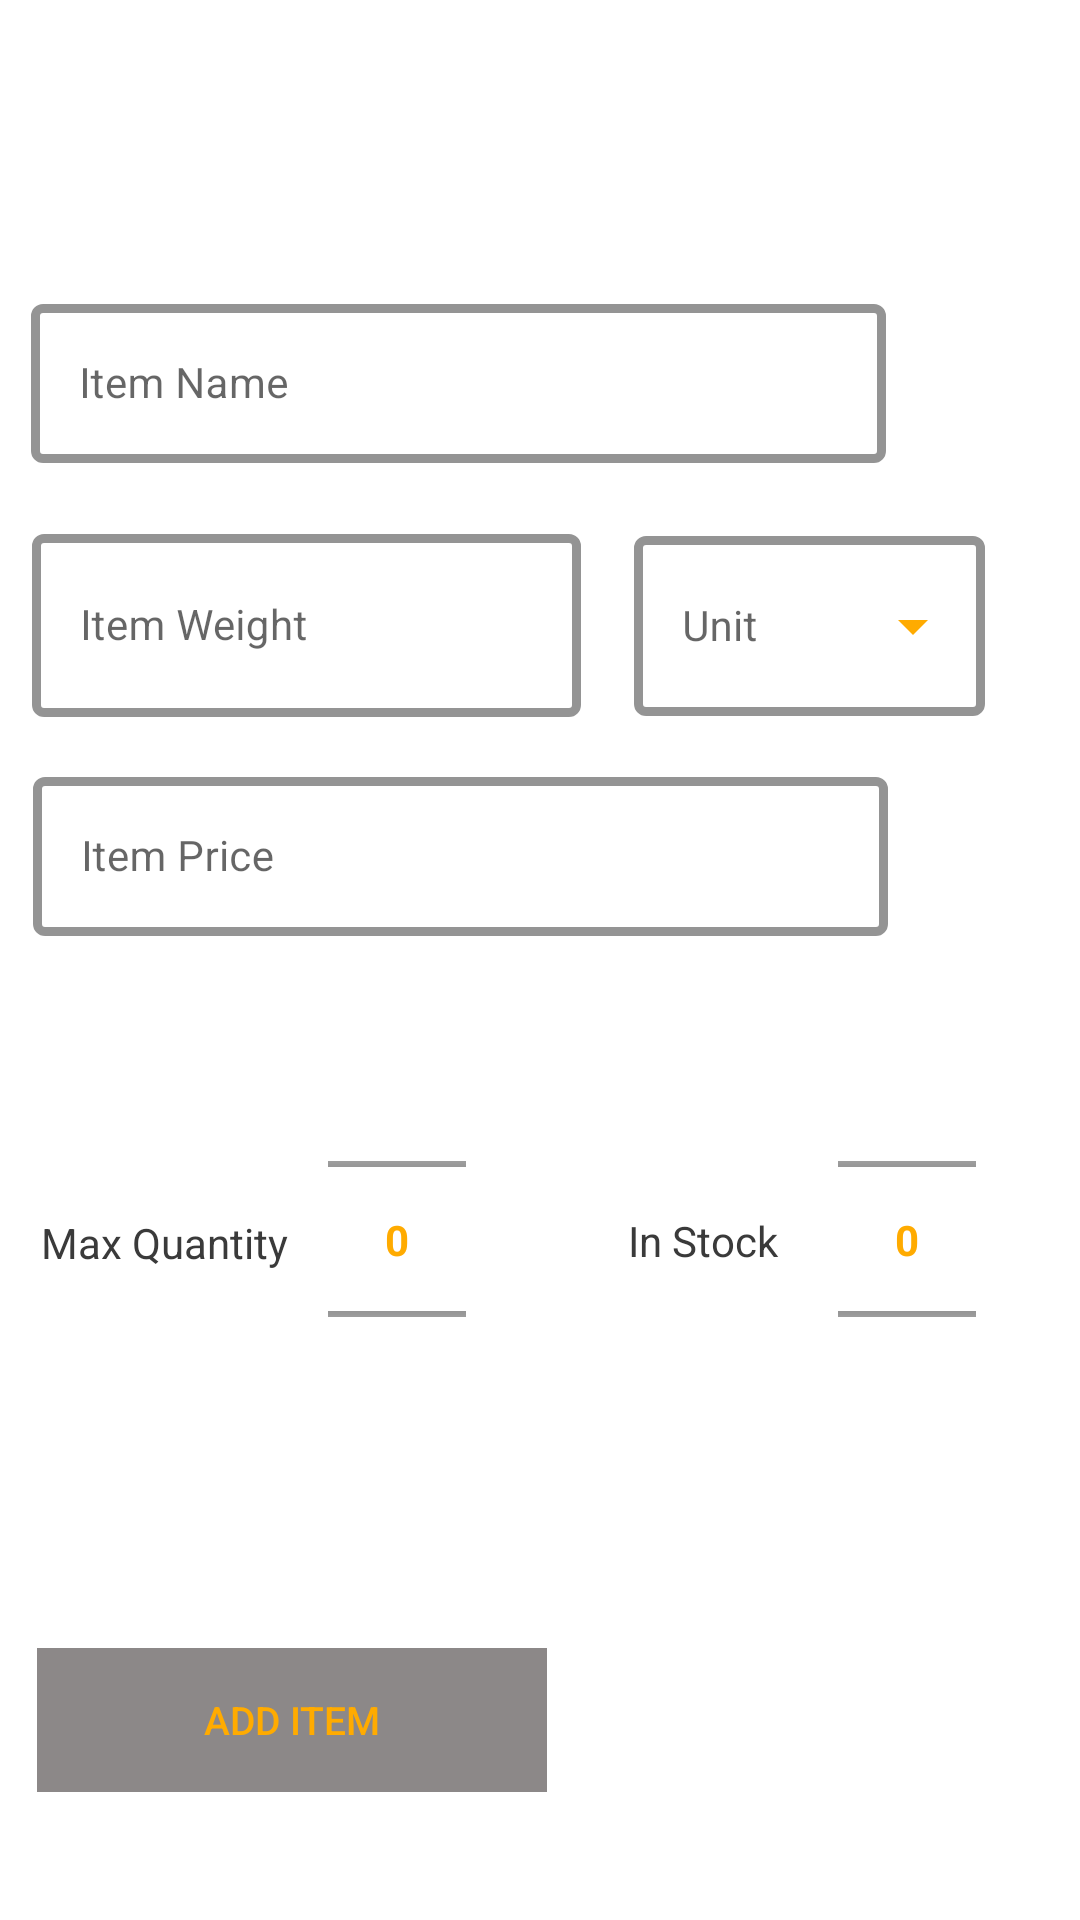

The Android layout XML behind this screen, and the referenced resources:
<!-- AndroidManifest.xml: application theme Theme.InventoryManager -->
<!-- res/layout/fragment_stock.xml -->
<?xml version="1.0" encoding="utf-8"?>
<layout xmlns:tools="http://schemas.android.com/tools"
    xmlns:android="http://schemas.android.com/apk/res/android"
    xmlns:app="http://schemas.android.com/apk/res-auto">


    <androidx.constraintlayout.widget.ConstraintLayout
        android:layout_width="match_parent"
        android:layout_height="match_parent"
        android:autofillHints="County"
        tools:context="org.wit.inventorymanager.ui.stock.StockFragment">

        <com.google.android.material.textfield.TextInputLayout
            style="@style/Widget.MaterialComponents.TextInputLayout.OutlinedBox"
            android:layout_width="285dp"
            android:layout_height="61dp"
            android:layout_marginEnd="1dp"
            android:layout_marginBottom="15dp"
            app:boxStrokeColor="@color/orange"
            app:boxStrokeWidth="3dp"
            app:endIconDrawable="@drawable/ic_baseline_close_24"
            app:endIconMode="clear_text"
            app:endIconTint="@color/orange"
            app:hintTextColor="@color/black"
            app:layout_constraintBottom_toBottomOf="parent"
            app:layout_constraintEnd_toEndOf="parent"
            app:layout_constraintHorizontal_bias="0.14"
            app:layout_constraintStart_toStartOf="parent"
            app:layout_constraintTop_toTopOf="parent"
            app:layout_constraintVertical_bias="0.17000002">

            <com.google.android.material.textfield.TextInputEditText
                android:id="@+id/stockName"
                android:layout_width="match_parent"
                android:layout_height="wrap_content"
                android:hint="@string/hint_stockName"
                android:textSize="14sp" />
        </com.google.android.material.textfield.TextInputLayout>

        <com.google.android.material.textfield.TextInputLayout
            style="@style/Widget.MaterialComponents.TextInputLayout.OutlinedBox"
            android:layout_width="183dp"
            android:layout_height="68dp"
            android:layout_marginEnd="1dp"
            android:layout_marginBottom="15dp"
            android:textSize="14sp"
            app:boxStrokeColor="@color/orange"
            app:boxStrokeWidth="3dp"
            app:endIconDrawable="@drawable/ic_baseline_close_24"
            app:endIconMode="clear_text"
            app:endIconTint="@color/orange"
            app:hintTextColor="@color/black"
            app:layout_constraintBottom_toBottomOf="parent"
            app:layout_constraintEnd_toEndOf="parent"
            app:layout_constraintHorizontal_bias="0.06"
            app:layout_constraintStart_toStartOf="parent"
            app:layout_constraintTop_toTopOf="parent"
            app:layout_constraintVertical_bias="0.31">

            <com.google.android.material.textfield.TextInputEditText
                android:id="@+id/editWeight"
                android:layout_width="match_parent"
                android:layout_height="61dp"
                android:inputType="numberDecimal"
                android:hint="@string/hint_stockWeight"
                android:textSize="14sp" />
        </com.google.android.material.textfield.TextInputLayout>

        <com.google.android.material.textfield.TextInputLayout
            style="@style/Widget.MaterialComponents.TextInputLayout.OutlinedBox"
            android:layout_width="285dp"
            android:layout_height="61dp"
            android:layout_marginEnd="1dp"
            android:layout_marginBottom="15dp"
            android:textSize="14sp"
            app:boxStrokeColor="@color/orange"
            app:boxStrokeWidth="3dp"
            app:endIconDrawable="@drawable/ic_baseline_close_24"
            app:endIconMode="clear_text"
            app:endIconTint="@color/orange"
            app:hintTextColor="@color/black"
            app:layout_constraintBottom_toBottomOf="parent"
            app:layout_constraintEnd_toEndOf="parent"
            app:layout_constraintHorizontal_bias="0.15"
            app:layout_constraintStart_toStartOf="parent"
            app:layout_constraintTop_toTopOf="parent"
            app:layout_constraintVertical_bias="0.45">

            <com.google.android.material.textfield.TextInputEditText
                android:id="@+id/price"
                android:layout_width="match_parent"
                android:layout_height="wrap_content"
                android:inputType="numberDecimal"
                android:hint="@string/hint_stockPrice"
                android:textSize="14sp" />
        </com.google.android.material.textfield.TextInputLayout>

        <com.google.android.material.textfield.TextInputLayout
            style="@style/Widget.MaterialComponents.TextInputLayout.OutlinedBox.ExposedDropdownMenu"
            android:layout_width="117dp"
            android:layout_height="71dp"
            app:boxStrokeColor="@color/orange"
            app:boxStrokeWidth="3dp"
            app:endIconTint="@color/orange"
            app:layout_constraintBottom_toBottomOf="parent"
            app:layout_constraintEnd_toEndOf="parent"
            app:layout_constraintHorizontal_bias="0.87"
            app:layout_constraintStart_toStartOf="parent"
            app:layout_constraintTop_toTopOf="parent"
            app:layout_constraintVertical_bias="0.3">

            <AutoCompleteTextView
                android:id="@+id/unit"
                android:layout_width="match_parent"
                android:layout_height="60dp"
                android:layout_weight="1"
                android:hint="Unit"
                android:inputType="none"
                android:textSize="14sp" />
        </com.google.android.material.textfield.TextInputLayout>

        <TextView
            android:id="@+id/quant2"
            android:layout_width="70dp"
            android:layout_height="23dp"
            android:layout_marginStart="16dp"
            android:text="@string/in_stock"
            android:textColor="@color/dark"
            android:textSize="14sp"
            app:layout_constraintBottom_toBottomOf="parent"
            app:layout_constraintEnd_toStartOf="@+id/stockQuantity2"
            app:layout_constraintHorizontal_bias="1.0"
            app:layout_constraintStart_toStartOf="parent"
            app:layout_constraintTop_toTopOf="parent"
            app:layout_constraintVertical_bias="0.655" />

        <NumberPicker
            android:id="@+id/stockQuantity2"
            android:layout_width="46dp"
            android:layout_height="103dp"
            android:layout_marginStart="8dp"
            android:layout_marginTop="8dp"
            android:layout_marginEnd="8dp"
            android:layout_marginBottom="8dp"
            android:outlineAmbientShadowColor="@color/color_secondary"
            app:layout_constraintBottom_toBottomOf="parent"
            app:layout_constraintEnd_toEndOf="parent"
            app:layout_constraintHorizontal_bias="0.91"
            app:layout_constraintStart_toStartOf="parent"
            app:layout_constraintTop_toTopOf="parent"
            app:layout_constraintVertical_bias="0.679" />

        <TextView
            android:id="@+id/max"
            android:layout_width="108dp"
            android:layout_height="22dp"
            android:layout_marginStart="16dp"
            android:text="@string/max_quant"
            android:textColor="@color/dark"
            android:textSize="14sp"
            app:layout_constraintBottom_toBottomOf="parent"
            app:layout_constraintEnd_toStartOf="@+id/stockQuantity"
            app:layout_constraintHorizontal_bias="0.18"
            app:layout_constraintStart_toStartOf="parent"
            app:layout_constraintTop_toTopOf="parent"
            app:layout_constraintVertical_bias="0.655" />

        <NumberPicker
            android:id="@+id/stockQuantity"
            android:layout_width="46dp"
            android:layout_height="103dp"
            android:layout_marginStart="8dp"
            android:layout_marginTop="8dp"
            android:layout_marginEnd="8dp"
            android:layout_marginBottom="8dp"
            android:outlineAmbientShadowColor="@color/color_secondary"
            app:layout_constraintBottom_toBottomOf="parent"
            app:layout_constraintEnd_toEndOf="parent"
            app:layout_constraintHorizontal_bias="0.34"
            app:layout_constraintStart_toStartOf="parent"
            app:layout_constraintTop_toTopOf="parent"
            app:layout_constraintVertical_bias="0.679" />

        <Button
            android:id="@+id/stockAdd"
            android:layout_width="170dp"
            android:layout_height="48dp"
            android:background="@color/d_grey"
            android:stateListAnimator="@null"
            android:text="@string/stock_add_item"
            android:textColor="@color/orange"
            android:textSize="13sp"
            app:layout_constraintBottom_toBottomOf="parent"
            app:layout_constraintEnd_toEndOf="parent"
            app:layout_constraintHorizontal_bias="0.065"
            app:layout_constraintStart_toStartOf="parent"
            app:layout_constraintTop_toTopOf="parent"
            app:layout_constraintVertical_bias="0.928" />


    </androidx.constraintlayout.widget.ConstraintLayout>
</layout>
<!-- resources referenced by this layout -->
<resources>
  <color name="black">#FF000000</color>
  <color name="color_secondary">#FFFFAB00</color>
  <color name="d_grey">#E8817D7D</color>
  <color name="dark">#3A3A3A</color>
  <color name="orange">#FFAB00</color>
  <string name="hint_stockName">Item Name</string>
  <string name="hint_stockPrice">Item Price</string>
  <string name="hint_stockWeight">Item Weight</string>
  <string name="in_stock">In Stock</string>
  <string name="max_quant">Max Quantity</string>
  <string name="stock_add_item">Add Item</string>
  <style name="Theme.InventoryManager" parent="Theme.MaterialComponents.DayNight.NoActionBar">
          
          <item name="colorPrimary">@color/dark</item>
          <item name="colorPrimaryVariant">@color/dark</item>
          <item name="colorOnPrimary">@color/orange</item>
          
          <item name="colorSecondary">@color/color_secondary</item>
          <item name="colorOnSecondary">@color/black</item>
          <item name="android:textColorHint">@color/orange</item>
          <item name="android:editTextStyle">@style/Theme.InventoryManager.bold</item>
          
          <item name="android:statusBarColor" tools:targetApi="l">?attr/colorPrimaryVariant</item>
          
      </style>
  <style name="Theme.InventoryManager.bold">
          <item name="android:textStyle">bold</item>
          <item name="android:textColor">@color/orange</item>
      </style>
</resources>
